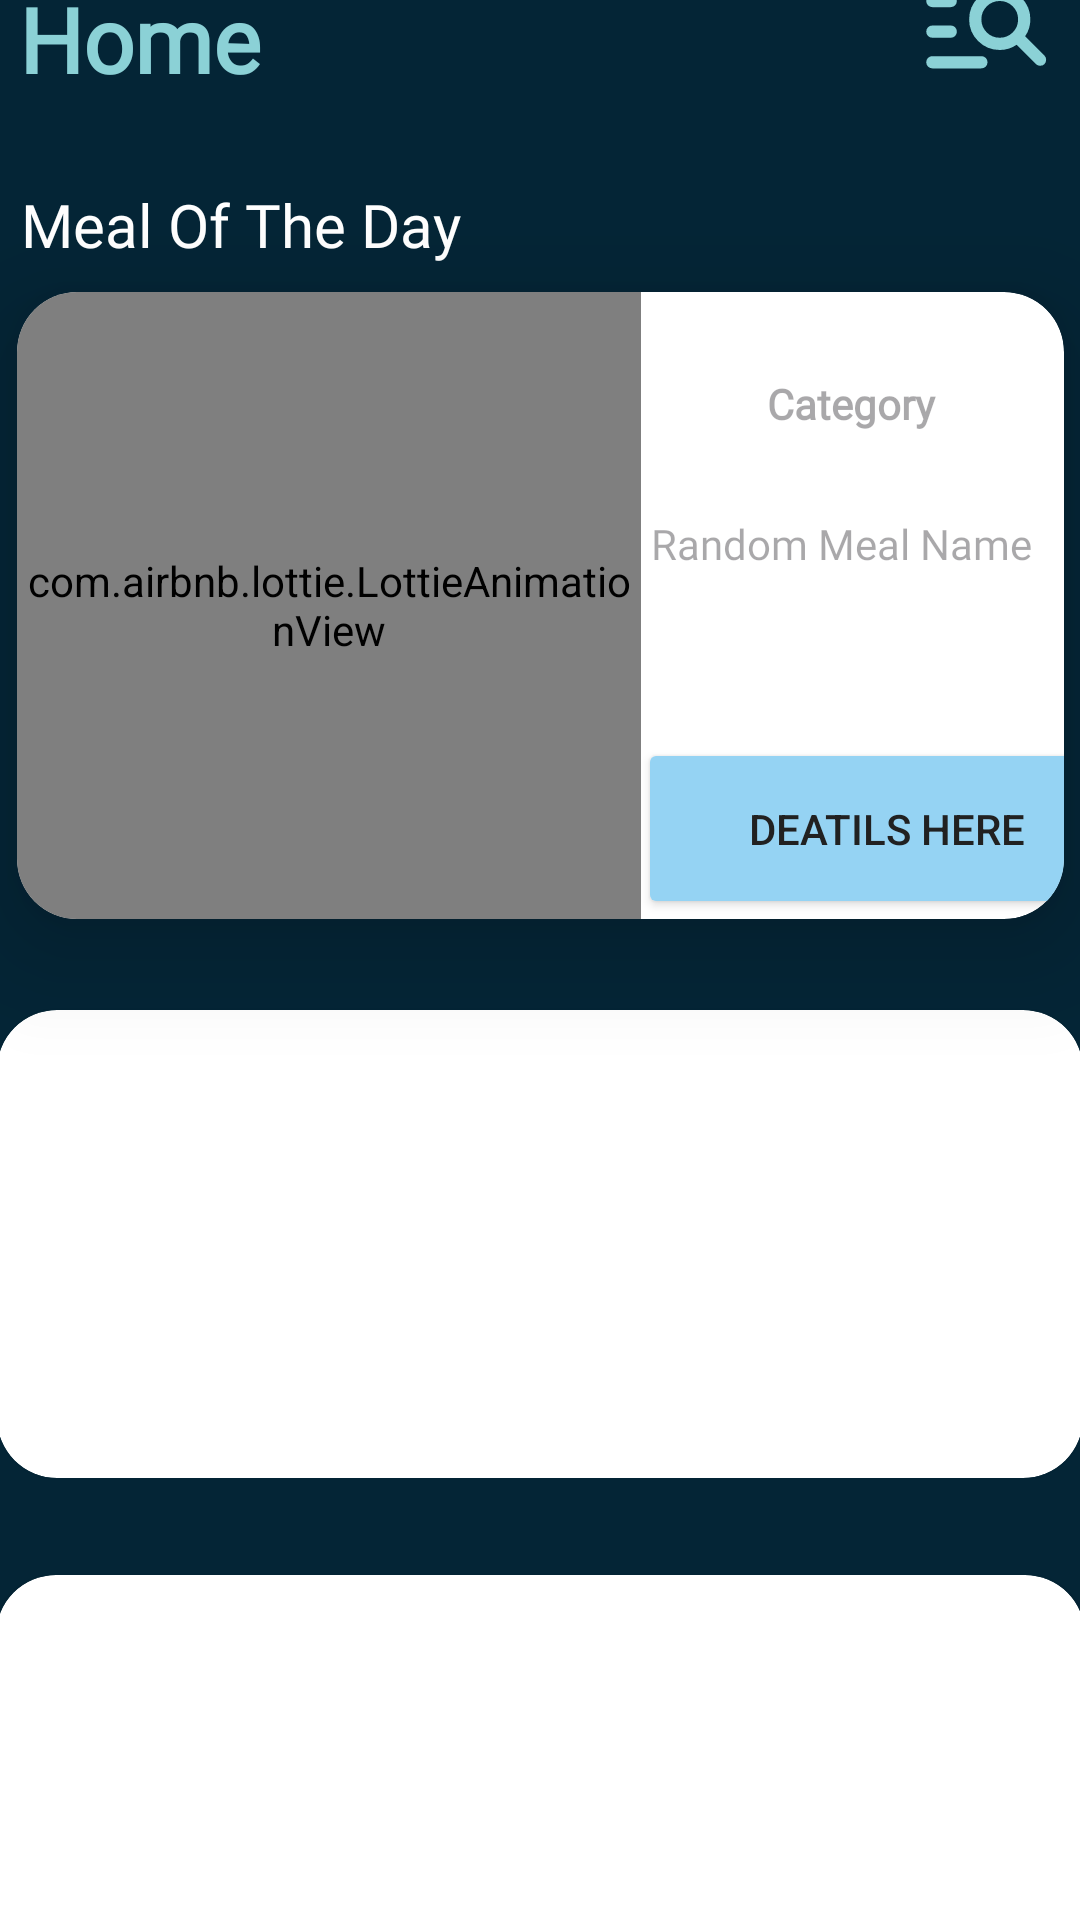

Write the Android layout XML for this screen, with the resource values it uses.
<!-- AndroidManifest.xml: application theme Theme.Faty -->
<!-- res/layout/fragment_home.xml -->
<?xml version="1.0" encoding="utf-8"?>
<androidx.constraintlayout.widget.ConstraintLayout xmlns:android="http://schemas.android.com/apk/res/android"
    xmlns:app="http://schemas.android.com/apk/res-auto"
    xmlns:tools="http://schemas.android.com/tools"
    android:layout_width="match_parent"
    android:layout_height="match_parent"
    android:background="@color/dark_blue"
    tools:context=".HomeFragment"
    tools:layout_editor_absoluteX="204dp"
    tools:layout_editor_absoluteY="0dp">

    <androidx.core.widget.NestedScrollView
        android:layout_width="410dp"
        android:layout_height="733dp"
        android:layout_marginEnd="1dp"
        android:fillViewport="true"
        app:layout_constraintBottom_toBottomOf="parent"
        app:layout_constraintEnd_toEndOf="parent"
        app:layout_constraintStart_toStartOf="parent"
        app:layout_constraintTop_toTopOf="parent">

        <androidx.constraintlayout.widget.ConstraintLayout
            android:layout_width="match_parent"
            android:layout_height="match_parent">


            <TextView
                android:id="@+id/tvHome"
                android:layout_width="wrap_content"
                android:layout_height="wrap_content"
                android:fontFamily="@font/myfont"
                android:text="Home"
                android:textColor="@color/light_txt"
                android:textSize="30dp"
                android:textStyle="bold"
                app:layout_constraintBottom_toBottomOf="parent"
                app:layout_constraintEnd_toEndOf="parent"
                app:layout_constraintHorizontal_bias="0.095"
                app:layout_constraintStart_toStartOf="parent"
                app:layout_constraintTop_toTopOf="parent"
                app:layout_constraintVertical_bias="0.056" />

            <ImageView
                android:id="@+id/searchImg"
                android:layout_width="50dp"
                android:layout_height="49dp"
                android:src="@drawable/manage_search"
                app:layout_constraintBottom_toBottomOf="@+id/tvHome"
                app:layout_constraintEnd_toEndOf="parent"
                app:layout_constraintHorizontal_bias="0.875"
                app:layout_constraintStart_toEndOf="@+id/tvHome"
                app:layout_constraintTop_toTopOf="@+id/tvHome"
                app:layout_constraintVertical_bias="1.0" />

            <TextView
                android:id="@+id/tvQues"
                android:layout_width="wrap_content"
                android:layout_height="wrap_content"
                android:fontFamily="@font/myfont"
                android:text="Meal Of The Day"
                android:textColor="@color/white"
                android:textSize="20sp"
                android:textStyle="normal"
                app:layout_constraintBottom_toBottomOf="parent"
                app:layout_constraintEnd_toEndOf="parent"
                app:layout_constraintHorizontal_bias="0.121"
                app:layout_constraintStart_toStartOf="parent"
                app:layout_constraintTop_toBottomOf="@+id/tvHome"
                app:layout_constraintVertical_bias="0.045" />

            <androidx.cardview.widget.CardView
                android:id="@+id/dailyMealCard"
                android:layout_width="349dp"
                android:layout_height="209dp"
                android:layout_marginStart="30dp"
                android:layout_marginEnd="30dp"
                android:layout_marginBottom="372dp"
                app:cardCornerRadius="20dp"
                app:cardElevation="20dp"

                app:layout_constraintBottom_toBottomOf="parent"
                app:layout_constraintEnd_toEndOf="parent"
                app:layout_constraintStart_toStartOf="parent"
                app:layout_constraintTop_toBottomOf="@+id/tvQues">

                <com.airbnb.lottie.LottieAnimationView
                    android:id="@+id/animationView"
                    android:layout_width="208dp"
                    android:layout_height="match_parent"
                    android:layout_alignParentStart="false"
                    android:layout_alignParentTop="false"
                    android:layout_alignParentEnd="false"
                    android:layout_alignParentBottom="false"
                    android:layout_marginStart="0dp"
                    android:layout_marginTop="0dp"
                    android:layout_marginEnd="0dp"
                    android:layout_marginBottom="0dp"
                    app:lottie_autoPlay="true"
                    app:lottie_loop="true"
                    app:lottie_rawRes="@raw/loading" />

                <LinearLayout
                    android:layout_width="match_parent"
                    android:layout_height="match_parent"
                    android:orientation="horizontal"
                    android:weightSum="2">


                    <ImageView
                        android:id="@+id/dailyMealImg"
                        android:layout_width="207dp"
                        android:layout_height="match_parent"
                        android:layout_gravity="start" />

                    <LinearLayout
                        android:layout_width="match_parent"
                        android:layout_height="match_parent"
                        android:orientation="vertical"
                        android:weightSum="3">

                        <TextView
                            android:id="@+id/tvRandomCat"
                            android:layout_width="130dp"
                            android:layout_height="wrap_content"
                            android:layout_gravity="center|clip_vertical"
                            android:layout_weight="1"
                            android:fontFamily="@font/myfont"
                            android:gravity="center"
                            android:hint="Category"
                            android:textStyle="bold" />

                        <TextView
                            android:id="@+id/tvMealName"
                            android:layout_width="133dp"
                            android:layout_height="wrap_content"
                            android:layout_gravity="center|clip_vertical"
                            android:layout_weight="1"
                            android:fontFamily="@font/myfont"
                            android:gravity="start|top"
                            android:hint="Random Meal Name" />

                        <Button
                            android:id="@+id/btnDetailsRandom"
                            android:layout_width="166dp"
                            android:layout_height="5dp"
                            android:layout_weight="1"
                            android:backgroundTint="@color/buttons"
                            android:text="Deatils here"
                            android:textColor="@color/primary_text" />


                    </LinearLayout>

                </LinearLayout>

            </androidx.cardview.widget.CardView>

            <androidx.cardview.widget.CardView
                android:id="@+id/categoryCard"
                android:layout_width="362dp"
                android:layout_height="156dp"
                android:layout_marginStart="30dp"
                android:layout_marginEnd="30dp"
                android:layout_marginBottom="164dp"
                app:cardCornerRadius="20dp"
                app:layout_constraintBottom_toBottomOf="parent"
                app:layout_constraintEnd_toEndOf="parent"
                app:layout_constraintStart_toStartOf="parent"
                app:layout_constraintTop_toBottomOf="@+id/dailyMealCard">

                <androidx.recyclerview.widget.RecyclerView
                    android:id="@+id/categoriesItems"
                    android:layout_width="match_parent"
                    android:layout_height="match_parent"
                    android:scrollbars="none" />
            </androidx.cardview.widget.CardView>


            <androidx.cardview.widget.CardView
                android:id="@+id/countryCard"
                android:layout_width="363dp"
                android:layout_height="148dp"
                android:layout_marginStart="50dp"
                android:layout_marginEnd="50dp"
                android:layout_marginBottom="14dp"
                app:cardCornerRadius="20dp"
                app:layout_constraintBottom_toBottomOf="parent"
                app:layout_constraintEnd_toEndOf="parent"
                app:layout_constraintStart_toStartOf="parent"
                app:layout_constraintTop_toBottomOf="@+id/dailyMealCard"
                app:layout_constraintVertical_bias="1.0">

                <androidx.recyclerview.widget.RecyclerView
                    android:id="@+id/countryItems"
                    android:layout_width="match_parent"
                    android:layout_height="match_parent"
                    android:scrollbars="none" />
            </androidx.cardview.widget.CardView>

        </androidx.constraintlayout.widget.ConstraintLayout>
    </androidx.core.widget.NestedScrollView>


</androidx.constraintlayout.widget.ConstraintLayout>
<!-- resources referenced by this layout -->
<resources>
  <color name="buttons">#95D3F3</color>
  <color name="dark_blue">#042536</color>
  <color name="light_txt">#8BD1D6</color>
  <color name="primary_text">#212121</color>
  <color name="white">#FFFFFFFF</color>
  <!-- drawable manage_search (drawable) -->
  <vector xmlns:android="http://schemas.android.com/apk/res/android"
      android:width="24dp"
      android:height="24dp"
      android:viewportWidth="960"
      android:viewportHeight="960">
    <path
        android:fillColor="@color/light_txt"
        android:pathData="M120,760q-17,0 -28.5,-11.5T80,720q0,-17 11.5,-28.5T120,680h320q17,0 28.5,11.5T480,720q0,17 -11.5,28.5T440,760L120,760ZM120,560q-17,0 -28.5,-11.5T80,520q0,-17 11.5,-28.5T120,480h120q17,0 28.5,11.5T280,520q0,17 -11.5,28.5T240,560L120,560ZM120,360q-17,0 -28.5,-11.5T80,320q0,-17 11.5,-28.5T120,280h120q17,0 28.5,11.5T280,320q0,17 -11.5,28.5T240,360L120,360ZM560,640q-83,0 -141.5,-58.5T360,440q0,-83 58.5,-141.5T560,240q83,0 141.5,58.5T760,440q0,29 -8.5,57.5T726,550l126,126q11,11 11,28t-11,28q-11,11 -28,11t-28,-11L670,606q-24,17 -52.5,25.5T560,640ZM560,560q50,0 85,-35t35,-85q0,-50 -35,-85t-85,-35q-50,0 -85,35t-35,85q0,50 35,85t85,35Z"/>
  </vector>
  <style name="Theme.Faty" parent="Base.Theme.Faty" />
  <style name="Base.Theme.Faty" parent="Theme.Material3.DayNight.NoActionBar">
          
          
      </style>
</resources>
